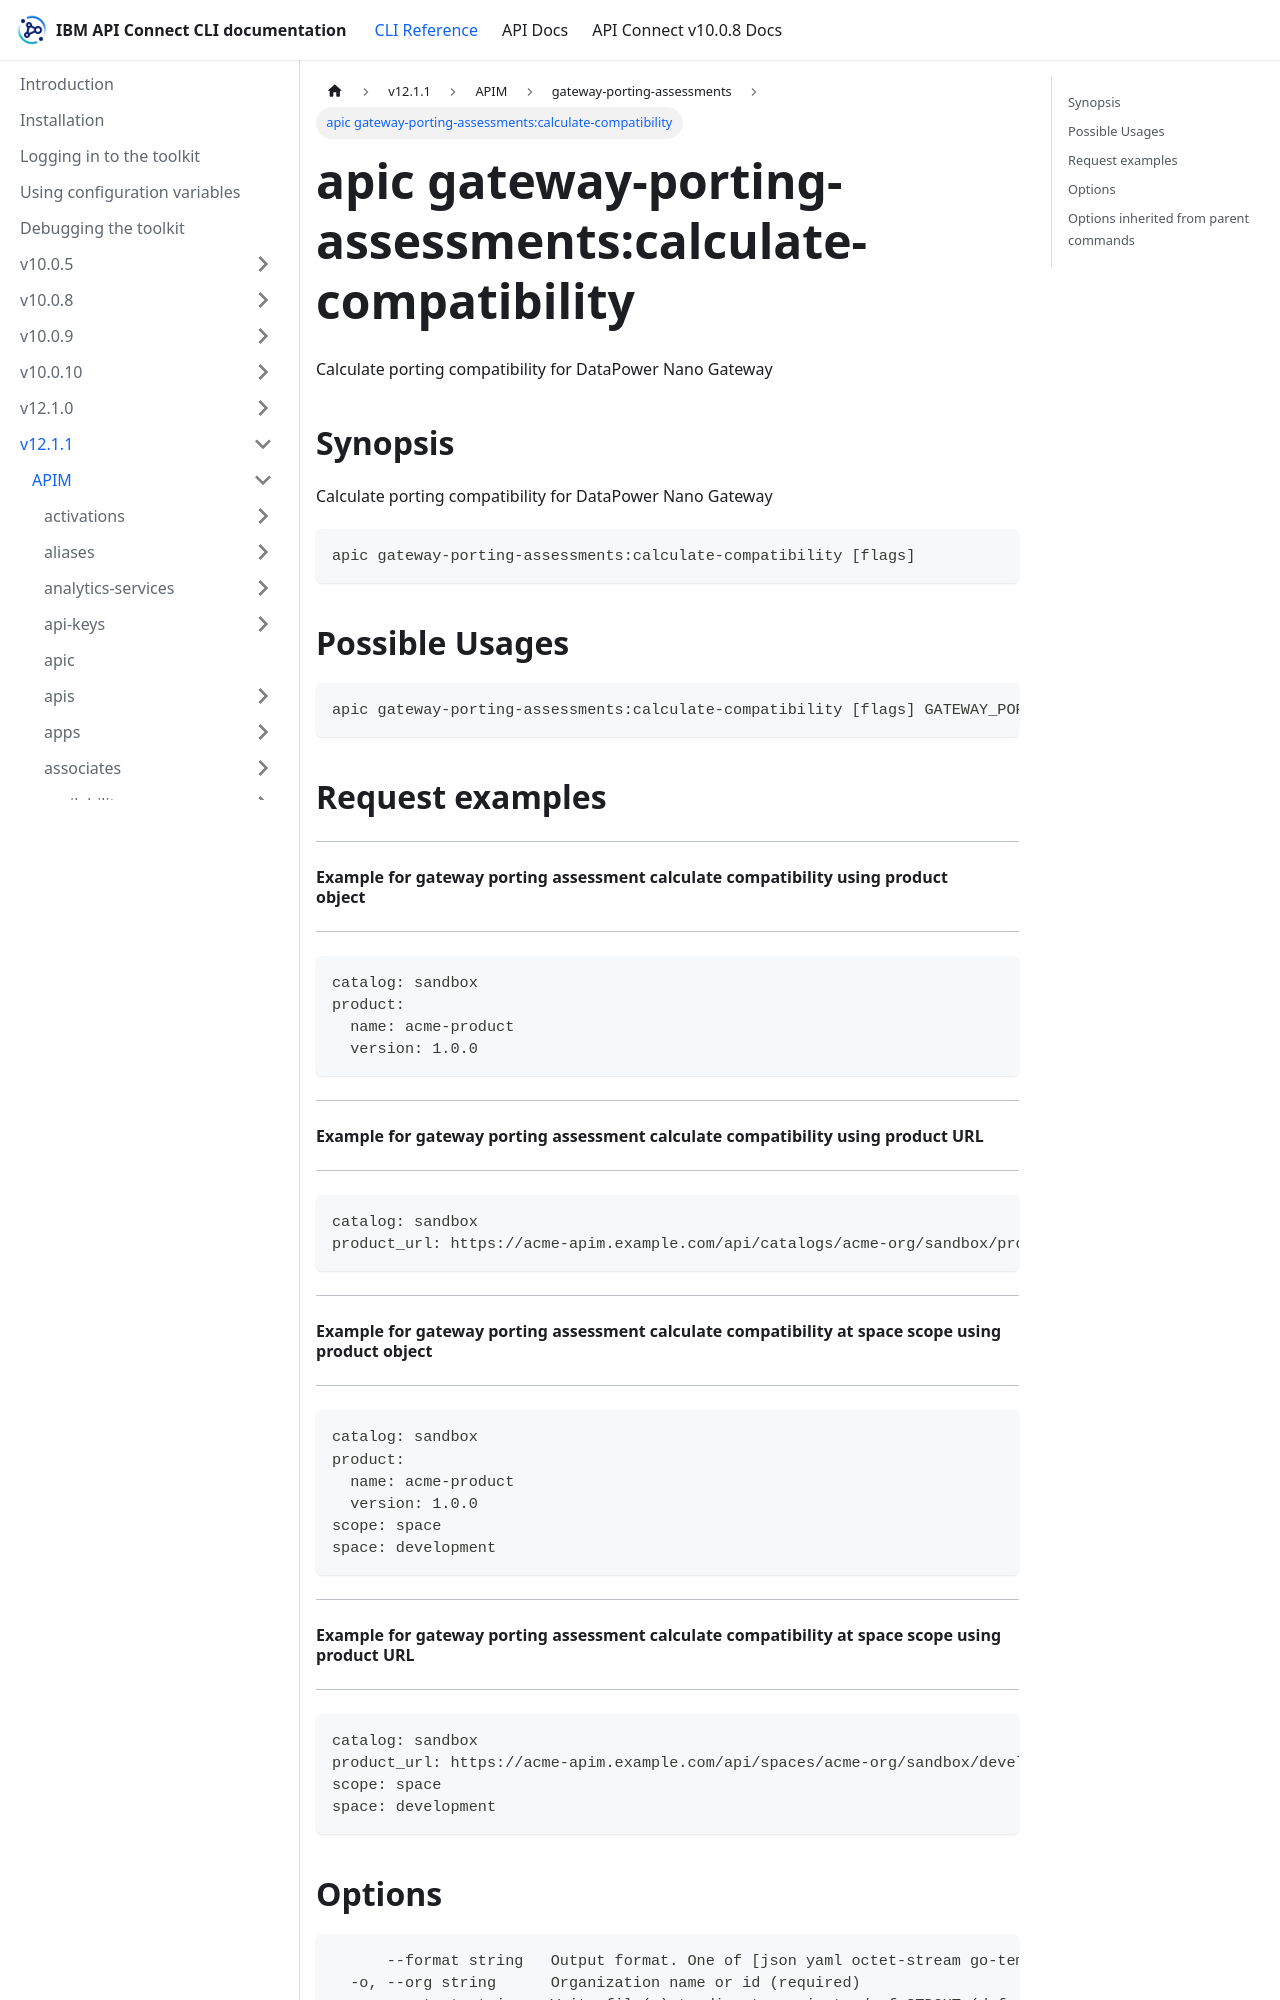

repository: ibm-apiconnect/clidocs · page: docs/v1211/apim/gateway-porting-assessments/apic_gateway-porting-assessments_calculate-compatibility.html · generator: docusaurus

---
tags:
- "group: gateway-porting-assessments"
---
# apic gateway-porting-assessments:calculate-compatibility

Calculate porting compatibility for DataPower Nano Gateway

## Synopsis

Calculate porting compatibility for DataPower Nano Gateway

```
apic gateway-porting-assessments:calculate-compatibility [flags]
```

## Possible Usages

```
apic gateway-porting-assessments:calculate-compatibility [flags] GATEWAY_PORTING_ASSESSMENT_ACTION_REQUEST_FILE
```

## Request examples

----------------------------------------------------------------------------------------
#### Example for gateway porting assessment calculate compatibility using product object
----------------------------------------------------------------------------------------

```
catalog: sandbox
product:
  name: acme-product
  version: 1.0.0
```

-------------------------------------------------------------------------------------
#### Example for gateway porting assessment calculate compatibility using product URL
-------------------------------------------------------------------------------------

```
catalog: sandbox
product_url: https://acme-apim.example.com/api/catalogs/acme-org/sandbox/products/product-id
```

-------------------------------------------------------------------------------------------------------
#### Example for gateway porting assessment calculate compatibility at space scope using product object
-------------------------------------------------------------------------------------------------------

```
catalog: sandbox
product:
  name: acme-product
  version: 1.0.0
scope: space
space: development
```

----------------------------------------------------------------------------------------------------
#### Example for gateway porting assessment calculate compatibility at space scope using product URL
----------------------------------------------------------------------------------------------------

```
catalog: sandbox
product_url: https://acme-apim.example.com/api/spaces/acme-org/sandbox/development/products/product-id
scope: space
space: development
```
